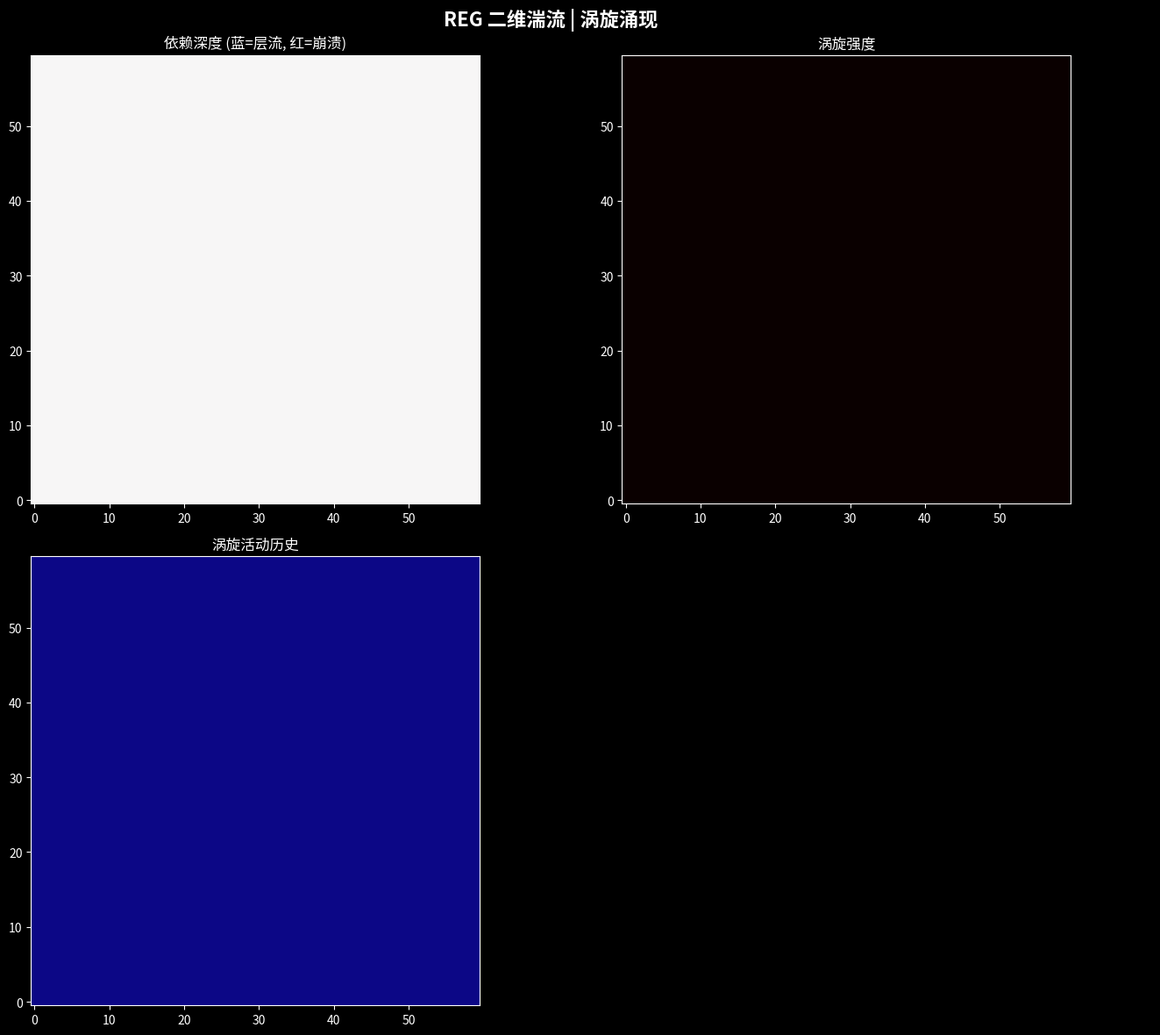

Reproduce this figure in Python.
import numpy as np
import matplotlib.pyplot as plt
from matplotlib.animation import FuncAnimation

class FluidREG_2D:
    def __init__(self, size=60, dep_strength=1.0, flow_drive=0.03, seed=42):
        np.random.seed(seed)
        self.size = size
        self.dep_strength = dep_strength
        self.flow_drive = flow_drive
        self.depths = np.ones((size, size))
        self.vx = np.zeros((size, size))
        self.vy = np.zeros((size, size))
        self.history = np.zeros((size, size))
        self.step_count = 0

    def step(self):
        new_depths = self.depths.copy()
        new_vx = self.vx.copy(); new_vy = self.vy.copy()
        for i in range(self.size):
            for j in range(self.size):
                neighbor_pull = 0; n_count = 0
                for di, dj in [(-1,0),(1,0),(0,-1),(0,1)]:
                    ni, nj = i+di, j+dj
                    if 0 <= ni < self.size and 0 <= nj < self.size:
                        neighbor_pull += self.dep_strength * (self.depths[ni,nj] - self.depths[i,j])
                        n_count += 1
                if n_count > 0: new_depths[i,j] += 0.2 * neighbor_pull / n_count
                if np.random.random() < self.flow_drive:
                    perturbation = np.random.normal(0, 0.5 * self.flow_drive / np.sqrt(self.dep_strength))
                    new_depths[i,j] += perturbation
                    angle = np.random.random() * 2 * np.pi
                    new_vx[i,j] += perturbation * np.cos(angle) * 0.15
                    new_vy[i,j] += perturbation * np.sin(angle) * 0.15
        new_depths[0,:]=1; new_depths[-1,:]=1; new_depths[:,0]=1; new_depths[:,-1]=1
        self.depths = np.clip(new_depths, 0, 3); self.vx = new_vx; self.vy = new_vy
        self.history += np.abs(self.depths - 1.0) * 0.15
        self.step_count += 1

    def increase_flow(self, increment=0.012): self.flow_drive = min(0.6, self.flow_drive + increment)


size = 60
net = FluidREG_2D(size=size, dep_strength=1.0, flow_drive=0.03, seed=42)
print("=" * 60); print(f"REG二维湍流 | 网格:{size}x{size}"); print("=" * 60)

plt.style.use('dark_background')
fig, axes = plt.subplots(2, 2, figsize=(14, 12))
fig.suptitle('REG 二维湍流 | 涡旋涌现', fontsize=16, fontweight='bold', color='white')

im1 = axes[0,0].imshow(net.depths, cmap='RdBu_r', vmin=0, vmax=2, origin='lower')
axes[0,0].set_title('依赖深度 (蓝=层流, 红=崩溃)', color='white')
im2 = axes[0,1].imshow(np.sqrt(net.vx**2+net.vy**2), cmap='hot', vmin=0, vmax=0.1, origin='lower')
axes[0,1].set_title('涡旋强度', color='white')
im3 = axes[1,0].imshow(net.history, cmap='plasma', vmin=0, vmax=3, origin='lower')
axes[1,0].set_title('涡旋活动历史', color='white')
axes[1,1].axis('off')
status_text = axes[1,1].text(0.1,0.5,'',fontsize=14,color='white',verticalalignment='center',fontfamily='monospace')

last_regime = '层流'
def update(frame):
    global last_regime
    net.step()
    if frame % 8 == 0 and frame > 0: net.increase_flow(0.012)
    turb = np.std(net.depths[1:-1,1:-1])
    if turb < 0.15: regime, color = '层流', 'cyan'
    elif turb < 0.4: regime, color = '转捩', 'yellow'
    else: regime, color = '湍流', 'red'
    if regime != last_regime:
        print(f"[步{net.step_count:>4d}] 流速={net.flow_drive:.3f} σ={turb:.4f} ★ {last_regime} → {regime} ★")
        last_regime = regime
    im1.set_array(net.depths); im2.set_array(np.sqrt(net.vx**2+net.vy**2)); im3.set_array(net.history)
    status_text.set_text(f"步: {net.step_count}\n流速: {net.flow_drive:.3f}\n湍流强度: {turb:.4f}\n状态: {regime}")
    status_text.set_color(color)
    fig.suptitle(f'REG 二维湍流 | 步{net.step_count} | 流速{net.flow_drive:.2f} | {regime}', fontsize=16, fontweight='bold', color='white')
    return im1, im2, im3, status_text

ani = FuncAnimation(fig, update, frames=400, interval=80, repeat=False)
plt.tight_layout(); plt.show()
